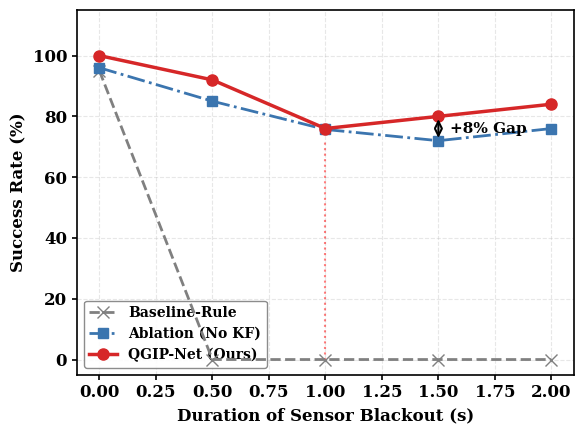

Write Python code to recreate this figure.
import matplotlib.pyplot as plt
import numpy as np

def create_robustness_plot():
    # --- 1. Set IEEE Journal Style ---
    # 使用 serif 字体配合 bold weight，更符合 IEEE 顶刊风格
    plt.rcParams['font.family'] = 'serif'
    plt.rcParams['font.weight'] = 'bold'
    plt.rcParams['font.size'] = 12
    # 调整坐标轴粗细
    plt.rcParams['axes.linewidth'] = 1.2
    plt.rcParams['xtick.major.width'] = 1.2
    plt.rcParams['ytick.major.width'] = 1.2
    plt.rcParams['grid.alpha'] = 0.3
    # 确保刻度标签也是粗体
    plt.rcParams['axes.labelweight'] = 'bold'
    # 锁定字体嵌入
    plt.rcParams['pdf.fonttype'] = 42
    plt.rcParams['ps.fonttype'] = 42
    
    # --- 2. Data Preparation ---
    x = np.array([0.0, 0.5, 1.0, 1.5, 2.0])
    y_rule = np.array([95, 0,  0,  0,  0])
    # Updated with N=300 (1.0s) and N=100 (1.5/2.0s) data
    # NoKF: 1.0s=75.7%, 1.5s=72.0%, 2.0s=76.0%
    y_ablation = np.array([96, 85, 75.7, 72.0, 76.0])
    # Ours: 1.0s=76.0%, 1.5s=80.0%, 2.0s=84.0%
    y_ours = np.array([100, 92, 76.0, 80.0, 84.0])
    
    # --- 3. Plotting ---
    fig, ax = plt.subplots(figsize=(6, 4.5))
    
    # Draw Lines
    ax.plot(x, y_rule, marker='x', markersize=8, linestyle='--', color='gray', 
            linewidth=2, label='Baseline-Rule', zorder=10)
    ax.plot(x, y_ablation, marker='s', markersize=7, linestyle='-.', color='#3b75af', 
            linewidth=2, label='Ablation (No KF)', zorder=10)
    ax.plot(x, y_ours, marker='o', markersize=8, linestyle='-', color='#d62728', 
            linewidth=2.5, label='QGIP-Net (Ours)', zorder=10)
    
    # --- 4. Styling & Annotations ---
    ax.set_xlabel('Duration of Sensor Blackout (s)', fontsize=12)
    ax.set_ylabel('Success Rate (%)', fontsize=12)
    
    # 加粗刻度标签
    for label in ax.get_xticklabels() + ax.get_yticklabels():
        label.set_fontweight('bold')
        
    ax.grid(True, linestyle='--', which='both')
    
    ax.set_ylim(-5, 115) 
    ax.set_xlim(-0.1, 2.1)
    
    # FIX: 调整图例位置到右上角
    # loc='upper right'
    ax.legend(frameon=True, fontsize=10, loc='lower left', framealpha=0.9, edgecolor='gray')
    
    # FIX: 修改标注箭头为双向，直观展示 Gap
    # 从 Ours (y=80) 指向 Ablation (y=72) at x=1.5
    ax.annotate('', xy=(1.5, 80), xytext=(1.5, 72), 
                arrowprops=dict(arrowstyle='<->', color='black', lw=1.5), zorder=15)
    
    # 文字放在箭头旁边，略微偏移
    ax.text(1.55, 76, "+8% Gap", fontweight='bold', fontsize=11, rotation=0, va='center', zorder=15)
    
    # 辅助虚线
    # 确保这条虚线的 zorder 较低，不要遮挡住数据点
    ax.vlines(x=1.0, ymin=0, ymax=72, colors='red', linestyles='dotted', alpha=0.5, zorder=5)
    
    # --- 5. Save ---
    plt.tight_layout()
    output_dir = './' # 保存到当前目录，即 d:/project/lc_org_v2.0/paper_figures/
    plt.savefig(output_dir + 'figure4_robustness.pdf', format='pdf', dpi=300, bbox_inches='tight', pad_inches=0.05)
    plt.savefig(output_dir + 'figure4_robustness.png', format='png', dpi=300, bbox_inches='tight', pad_inches=0.05)
    plt.close()

if __name__ == "__main__":
    create_robustness_plot()
